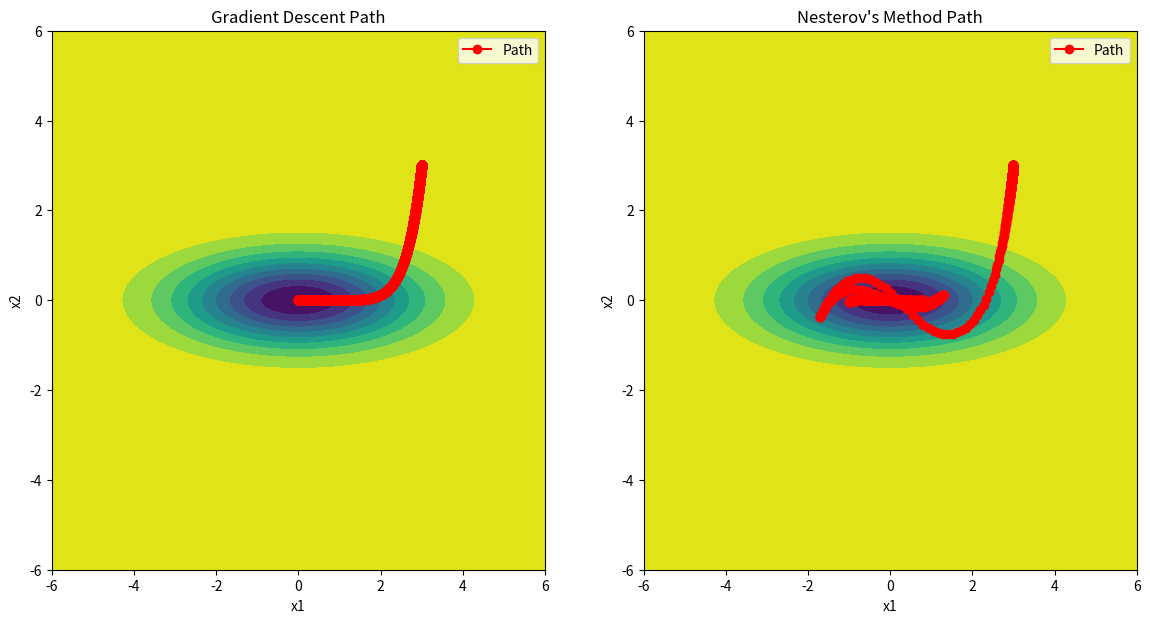
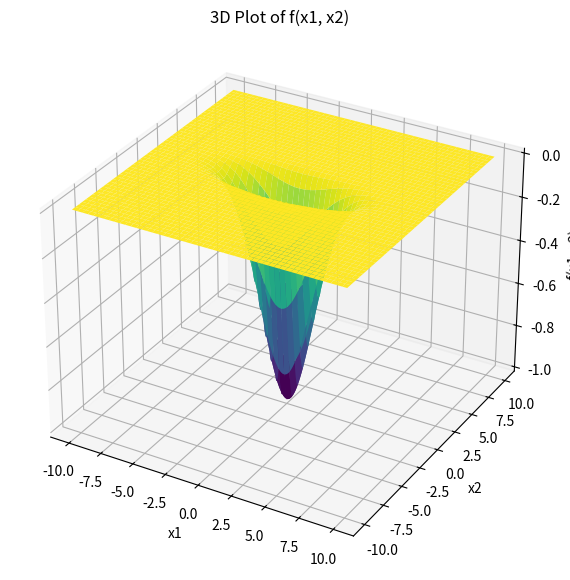

Reproduce these figures in Python, in order.
import numpy as np
import matplotlib.pyplot as plt
from mpl_toolkits.mplot3d import Axes3D

# Function definitions
def f(x1, x2):
    return -np.exp(-((x1**2) / 8) - ((x2**2) / 1))

def deep_groove_function(x):
    return f(x[0], x[1])

def calc_numerical_gradient(func, x, delta_x=1e-5):
    grad = np.zeros_like(x)
    for i in range(len(x)):
        x_pos = np.copy(x)
        x_pos[i] += delta_x
        grad[i] = (func(x_pos) - func(x)) / delta_x
    return grad

# Nesterov's Accelerated Gradient Descent
def nesterov_descent(func, L, dimension, init_x=None, epsilon=1e-6):
    x = np.zeros(dimension) if init_x is None else init_x
    lambda_prev = 0
    lambda_curr = 1
    gamma = 1
    y_prev = x
    alpha = 0.05 / (2 * L)
    gradient = calc_numerical_gradient(func, x)
    x_path = [x.copy()]
    
    while np.linalg.norm(gradient) >= epsilon:
        y_curr = x - alpha * gradient
        x = (1 - gamma) * y_curr + gamma * y_prev
        y_prev = y_curr
        lambda_tmp = lambda_curr
        lambda_curr = (1 + np.sqrt(1 + 4 * lambda_prev**2)) / 2
        lambda_prev = lambda_tmp
        gamma = (1 - lambda_prev) / lambda_curr
        gradient = calc_numerical_gradient(func, x)
        x_path.append(x.copy())

    return x, x_path

# Gradient Descent
def gradient_descent(func, alpha, init_x, epsilon=1e-6):
    x = init_x
    gradient = calc_numerical_gradient(func, x)
    x_path = [x.copy()]
    
    while np.linalg.norm(gradient) >= epsilon:
        x -= alpha * gradient
        gradient = calc_numerical_gradient(func, x)
        x_path.append(x.copy())

    return x, x_path

# Plotting functions
def plot_function_3d():
    x1, x2 = np.linspace(-10, 10, 400), np.linspace(-10, 10, 400)
    X1, X2 = np.meshgrid(x1, x2)
    Z = f(X1, X2)
    fig = plt.figure(figsize=(10, 7))
    ax = fig.add_subplot(111, projection='3d')
    ax.plot_surface(X1, X2, Z, cmap='viridis', edgecolor='none')
    ax.set_title('3D Plot of f(x1, x2)')
    ax.set_xlabel('x1')
    ax.set_ylabel('x2')
    ax.set_zlabel('f(x1, x2)')
    plt.show()

def plot_topology(func, path1, path2, title1, title2):
    x, y = np.linspace(-6, 6, 400), np.linspace(-6, 6, 400)
    X, Y = np.meshgrid(x, y)
    Z = func([X, Y])
    
    fig, axes = plt.subplots(1, 2, figsize=(14, 7))
    for ax, path, title in zip(axes, [path1, path2], [title1, title2]):
        ax.contourf(X, Y, Z, levels=10, cmap='viridis')
        ax.plot(np.array(path)[:, 0], np.array(path)[:, 1], 'ro-', label='Path')
        ax.set_title(title)
        ax.set_xlabel('x1')
        ax.set_ylabel('x2')
        ax.legend()
    plt.show()

# Parameters for optimization
L, dimension = 1, 2
init_x = np.array([3.0, 3.0])

# Perform optimizations
nesterov_x, nesterov_path = nesterov_descent(deep_groove_function, L, dimension, init_x)
gradient_x, gradient_path = gradient_descent(deep_groove_function, alpha=0.01, init_x=init_x)

# Plot the topology and paths
plot_topology(deep_groove_function, gradient_path, nesterov_path, "Gradient Descent Path", "Nesterov's Method Path")

# Plot the 3D surface
plot_function_3d()
